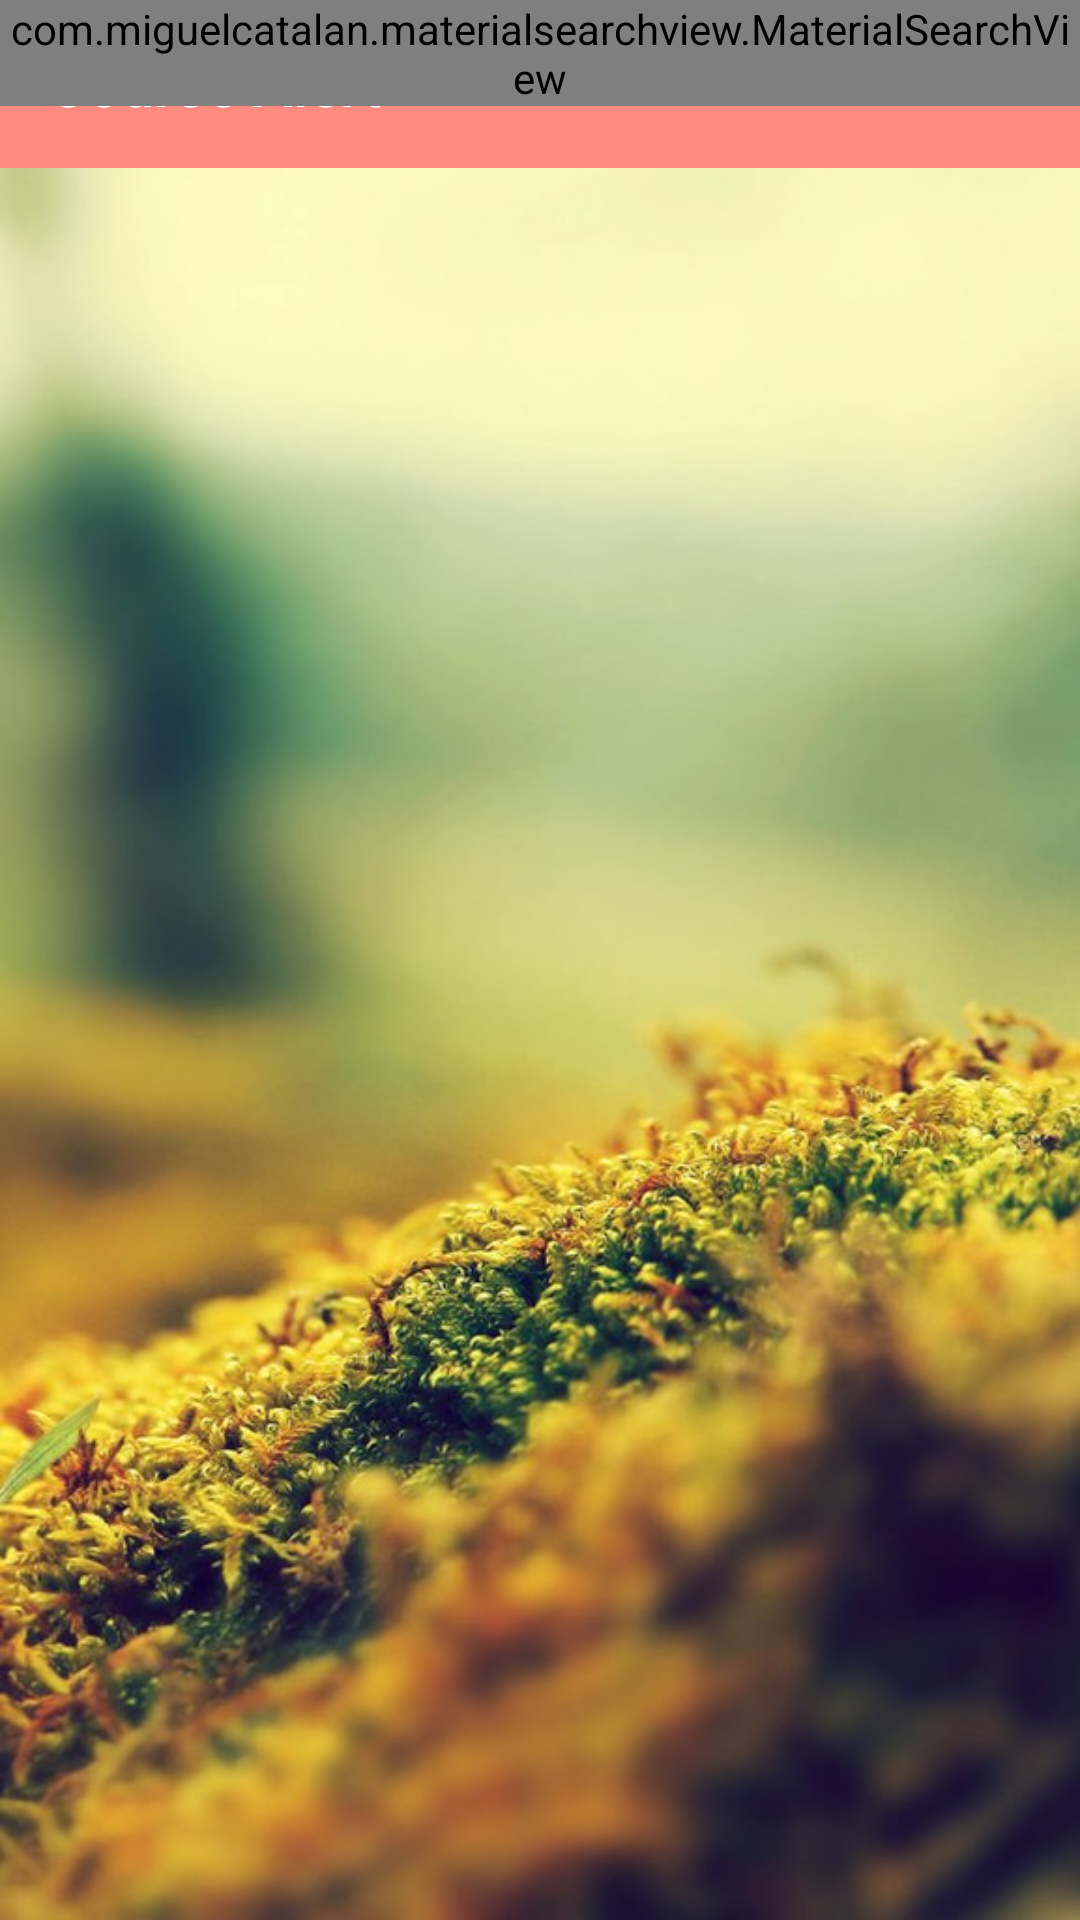

Here is an Android app screen rendered from its layout file. Give the layout XML and the strings, colors and styles it references.
<!-- AndroidManifest.xml: application theme AppTheme -->
<!-- res/layout/activity_search_users.xml -->
<?xml version="1.0" encoding="utf-8"?>
<RelativeLayout xmlns:android="http://schemas.android.com/apk/res/android"
    android:layout_width="match_parent"
    android:layout_height="match_parent"
    xmlns:app="http://schemas.android.com/apk/res-auto"
    android:background="@drawable/wall1">

    <include
        layout="@layout/toolbar"
        android:id="@+id/tool" />

    <com.miguelcatalan.materialsearchview.MaterialSearchView
        android:id="@+id/search_view"
        android:layout_width="match_parent"
        android:layout_height="wrap_content"
        app:searchBackground="@color/colorPrimary"
        android:textColorHint="#fff" />

    <android.support.v7.widget.RecyclerView
        android:id="@+id/search_result_view"
        android:layout_width="match_parent"
        android:layout_height="match_parent"
        android:layout_below="@+id/tool" />

</RelativeLayout>
<!-- res/layout/toolbar.xml (included above) -->
<?xml version="1.0" encoding="utf-8"?>
<LinearLayout xmlns:android="http://schemas.android.com/apk/res/android"
    android:layout_width="match_parent"
    android:layout_height="wrap_content"
    xmlns:app="http://schemas.android.com/apk/res-auto"
    android:orientation="vertical">
    <android.support.v7.widget.Toolbar
        android:layout_width="match_parent"
        android:layout_height="wrap_content"
        android:id="@+id/toolbar"
        android:background="@color/colorPrimary"
        app:title="@string/app_name"
        app:theme="@style/toolbarStyle"
        android:titleTextColor="#fff"/>
</LinearLayout>
<!-- resources referenced by this layout -->
<resources>
  <color name="colorPrimary">#ff8a80 </color>
  <!-- drawable wall1: jpg bitmap (drawable, 71361 bytes) -->
  <string name="app_name">Course Alert</string>
  <style name="toolbarStyle">
          <item name="android:textColorSecondary">#fff</item>
      </style>
  <style name="AppTheme" parent="Theme.AppCompat.Light.NoActionBar">
          
          <item name="colorPrimary">@color/colorPrimary</item>
          <item name="colorPrimaryDark">@color/colorPrimaryDark</item>
          <item name="colorAccent">@color/colorAccent</item>
      </style>
  <color name="colorPrimaryDark">#c85a54</color>
  <color name="colorAccent">#FF4081</color>
</resources>
